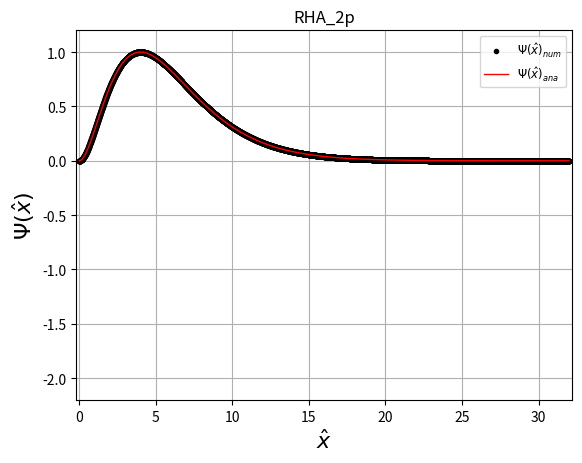

Python code for this plot:
# [redacted]
# [redacted]
#Problem5: TISE for radial part of Hydrogen Atom
#Date:

import numpy as np
from scipy.integrate import odeint
from scipy.optimize import newton
import matplotlib.pyplot as plt

# Return TISE 
def schroed(y, r, l, E):
    psi, phi = y
    dVdr = [phi, ((l*(l+1))/(r**2) - 2.0/r - 2.0*E)*psi]
    return np.asarray(dVdr)

# Shooting: Solve dphi/dx = f(psi,x,V,E) with psi(x[0]) = psi0 for energy array.
def shoot_odeint(func, psi_init, x, l, E):
    psi_rightb = []
    for EN in E:
        psi = odeint(schroed, psi_init, x, args=(l,EN))[:,0]
        psi_rightb.append(psi[len(psi)-1])
    return np.asarray(psi_rightb)

# Helper function for optimizing results using odeint
def shoot_optim(E, psi_init, x, l):
    sol = odeint(schroed, psi_init, x, args=(l,E))
    return sol[len(sol)-1][0]

# Find zero crossing due to sign change in rightbound array. Return array with
# indices before sign changes
def findZeros(rightb):
    return np.where(np.diff(np.signbit(rightb)))[0]

# Optimize energy for function using Newton-Raphson method
def optimizeEnergy(func, psi0, x, l, E):
    shoot = shoot_odeint(func, psi0, x, l, E)
    crossings = findZeros(shoot)
    energy = []
    for cross in crossings:
        energy.append(newton(shoot_optim, E[cross], args=(psi_init, x, l)))
    return np.asarray(energy)

# Normalize wave function
def normalize(output_wavefunc):
    normal = max(output_wavefunc)
    return output_wavefunc*(1/normal)

# Shooting: returns numeric solution only
def rha_shoot(psi_init, h, l, xl, xr, El, Eh, dE):
    x = np.arange(xl, xr, h)
    E = np.arange(El, Eh, dE)
    eigEnl = optimizeEnergy(schroed, psi_init, x, l, E)
    psi_num = []
    for EN in eigEnl:
        out = odeint(schroed, psi_init, x, args=(l,EN)) 
        psi_num.append(normalize(out[:,0]))
    print ("Eigenstate energy ", eigEnl)   
    return x, np.asarray(psi_num)

# Returns Analytical solution
def psi_ana(x, n, l):
    nodes = n-l-1 # Number of should be nodes
    if((nodes==0) and (l==0)):    # 1s(n=1,l=0,nodes=0)
       return x*np.exp(-x)
    elif((nodes==1) and (l==0)):  # 2s(n=2,l=0,nodes=1)
       return (np.sqrt(2.0)*(-x+2.0)*np.exp(-x/2.0)/4.0)*x
    elif ((nodes==2)):            # 3s(n=3,l=0,nodes=2)
       return (2.0*np.sqrt(3.0)*(2.0*x**2.0/9.0-2.0*x+3.0)*np.exp(-x/3.0)/27.0)*x
    elif ((nodes==0) and (l==1)): # 2p(n=2,l=1,nodes=0)
       return (np.sqrt(6.0)*x*np.exp(-x/2.0)/12.0)*x
    else:
       print ("No analytic wave function found.")
       print ("Output will be zero array.")
       return np.zeros(len(x))

# Output Wave-functions
def plot_wavefun(fig, title_string, x, psi_num, psi_ana):
    plt.cla() 
    plt.clf() 
    plt.plot(x, psi_num,            'k.', linewidth=1, label=r"$\Psi(\hat{x})_{num}$")
    plt.plot(x, normalize(psi_ana), 'r-', linewidth=1, label=r"$\Psi(\hat{x})_{ana}$")
    plt.ylabel(r"$\Psi(\hat{x})$", fontsize=16)
    plt.xlabel(r'$\hat{x}$',       fontsize=16)
    plt.legend(loc='best', fontsize='small')
    plt.axis([x.min()-0.2, x.max()+0.2, -2.2, 1.2])
    plt.title(title_string)
    plt.grid()

# MAIN
# Initial conditions 
psi_0 = 0.0; phi_0 = 1.0
psi_init = np.asarray([psi_0, phi_0])
h = 1.0/200                       # stepsize 
xl = 0.0001; xr = 32.0+h;           # Abscissa bracket
El = -1.0;   Eh = 0.0; dE = 0.001;  # Energy bracket

# Peform Integration
x,   psi_num    = rha_shoot(psi_init, h, 0, xl, xr, El, Eh, dE) # 1s, 2s, 3s
x2p, psi_num2p  = rha_shoot(psi_init, h, 1, xl, xr, El, Eh, dE) # 2p

# Compute Analytic wavefunctions to compare
psi_ana1s = psi_ana(x,   1, 0) # 1s
psi_ana2s = psi_ana(x,   2, 0) # 2s
psi_ana3s = psi_ana(x,   3, 0) # 3s
psi_ana2p = psi_ana(x2p, 2, 1) # 2p

# Plot wavefunction
fig = plt.figure()
plot_wavefun(fig, "RHA_1s", x,   psi_num[0,:],   psi_ana1s)
plt.show()
plot_wavefun(fig, "RHA_2s", x,   psi_num[1,:],   psi_ana2s)
plt.show()
plot_wavefun(fig, "RHA_3s", x,   psi_num[2,:],   psi_ana3s)
plt.show()
plot_wavefun(fig, "RHA_2p", x2p, psi_num2p[0,:], psi_ana2p)
plt.show()
